Run: headless pygame with SDL's dummy video driver; simulated clock (each Clock.tick advances the game by its frame time, no real sleeping); random seed 0; keys injected as events and as key.get_pressed() state; no mouse input.
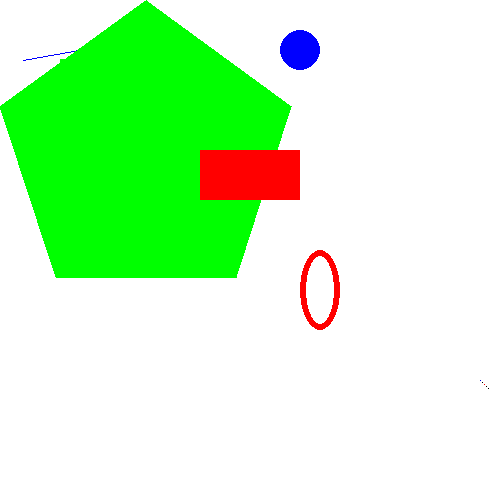
Frame 1 of 4 · flips 1–60 · no input
Frame 2 of 4 · flips 61–180 · tapped SPACE, RETURN · held RIGHT (→), D · screen unchanged from frame 1, image omitted
Frame 3 of 4 · flips 181–300 · held DOWN (↓), S · screen unchanged from frame 2, image omitted
Frame 4 of 4 · flips 301–420 · held LEFT (←), A, UP (↑), W · screen unchanged from frame 3, image omitted

The pygame program that drew these frames:

# -*- coding: utf-8 -*-
# @Author: Haut-Stone
# @Date:   2016-12-29 20:26:23
# @Last Modified by:   Haut-Stone
# @Last Modified time: 2016-12-29 21:12:57
import pygame, sys # 类似于c++的头文件
from pygame.locals import * #感觉像是name space 的样子

pygame.init() #初始化
									#	**宽**高**
DISPLAYSURF = pygame.display.set_mode((500, 500), 0, 32) #构建主界面
pygame.display.set_caption('hello world') #界面标题

#颜色常量
BLACK = (0, 0, 0)
RED = (255, 0, 0)
GREEN = (0, 255, 0)
BLUE = (0, 0, 255)
WHITE = (255, 255, 255)

#开始画图
DISPLAYSURF.fill(WHITE)
pygame.draw.line(DISPLAYSURF,GREEN, (60, 60), (120, 60), 4)
pygame.draw.line(DISPLAYSURF, BLUE, (60, 120), (120, 60), 100)
pygame.draw.line(DISPLAYSURF, BLUE, (123, 42), (23, 60))
pygame.draw.polygon(DISPLAYSURF, GREEN, ((146, 0), (291, 106), (236, 277), (56, 277), (0, 106)))
pygame.draw.circle(DISPLAYSURF, BLUE, (300, 50), 20, 0)#画圆
pygame.draw.ellipse(DISPLAYSURF, RED, (300, 250, 40, 80), 6)#画椭圆
pygame.draw.rect(DISPLAYSURF, RED, (200, 150, 100, 50))#画长方形

pixObj = pygame.PixelArray(DISPLAYSURF)#画点
pixObj[480][380] = BLUE
pixObj[482][382] = BLACK
pixObj[484][384] = RED
pixObj[486][386] = BLACK
pixObj[488][388] = BLACK
del pixObj#不懂。。。

while True:
	for event in pygame.event.get(): #在pygame.event.get()里面有许多的事件
		if event.type == QUIT: #如果事件类型是退出，便退出。
			pygame.quit()
			sys.exit()
	pygame.display.update()
